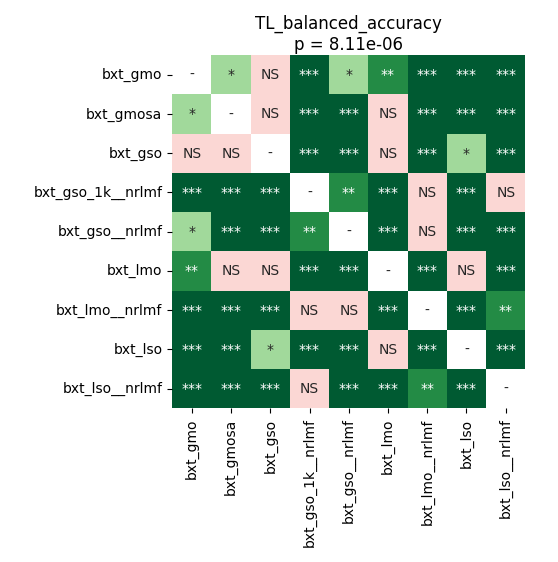

The file beside this chart, header and first rows:
	bxt_gmo	bxt_gmosa	bxt_gso	bxt_gso_1k__nrlmf	bxt_gso__nrlmf	bxt_lmo	bxt_lmo__nrlmf	bxt_lso	bxt_lso__nrlmf
bxt_gmo	1.0	0.04312	0.09668	0.0001569	0.04312	0.004834	5.7822779605263155e-05	0.0001099	5.7822779605263155e-05
bxt_gmosa	0.04312	1.0	0.2994	5.7822779605263155e-05	5.7822779605263155e-05	0.4275	5.7822779605263155e-05	5.7822779605263155e-05	5.7822779605263155e-05
bxt_gso	0.09668	0.2994	1.0	5.7822779605263155e-05	5.7822779605263155e-05	0.7259	5.7822779605263155e-05	0.01056	5.7822779605263155e-05
bxt_gso_1k__nrlmf	0.0001569	5.7822779605263155e-05	5.7822779605263155e-05	1.0	0.001576	5.7822779605263155e-05	0.1177	5.7822779605263155e-05	0.06135
bxt_gso__nrlmf	0.04312	5.7822779605263155e-05	5.7822779605263155e-05	0.001576	1.0	0.0006991	0.9399	5.7822779605263155e-05	5.7822779605263155e-05
bxt_lmo	0.004834	0.4275	0.7259	5.7822779605263155e-05	0.0006991	1.0	5.7822779605263155e-05	0.07848	5.7822779605263155e-05
bxt_lmo__nrlmf	5.7822779605263155e-05	5.7822779605263155e-05	5.7822779605263155e-05	0.1177	0.9399	5.7822779605263155e-05	1.0	5.7822779605263155e-05	0.004807
bxt_lso	0.0001099	5.7822779605263155e-05	0.01056	5.7822779605263155e-05	5.7822779605263155e-05	0.07848	5.7822779605263155e-05	1.0	5.7822779605263155e-05
bxt_lso__nrlmf	5.7822779605263155e-05	5.7822779605263155e-05	5.7822779605263155e-05	0.06135	5.7822779605263155e-05	5.7822779605263155e-05	0.004807	5.7822779605263155e-05	1.0
